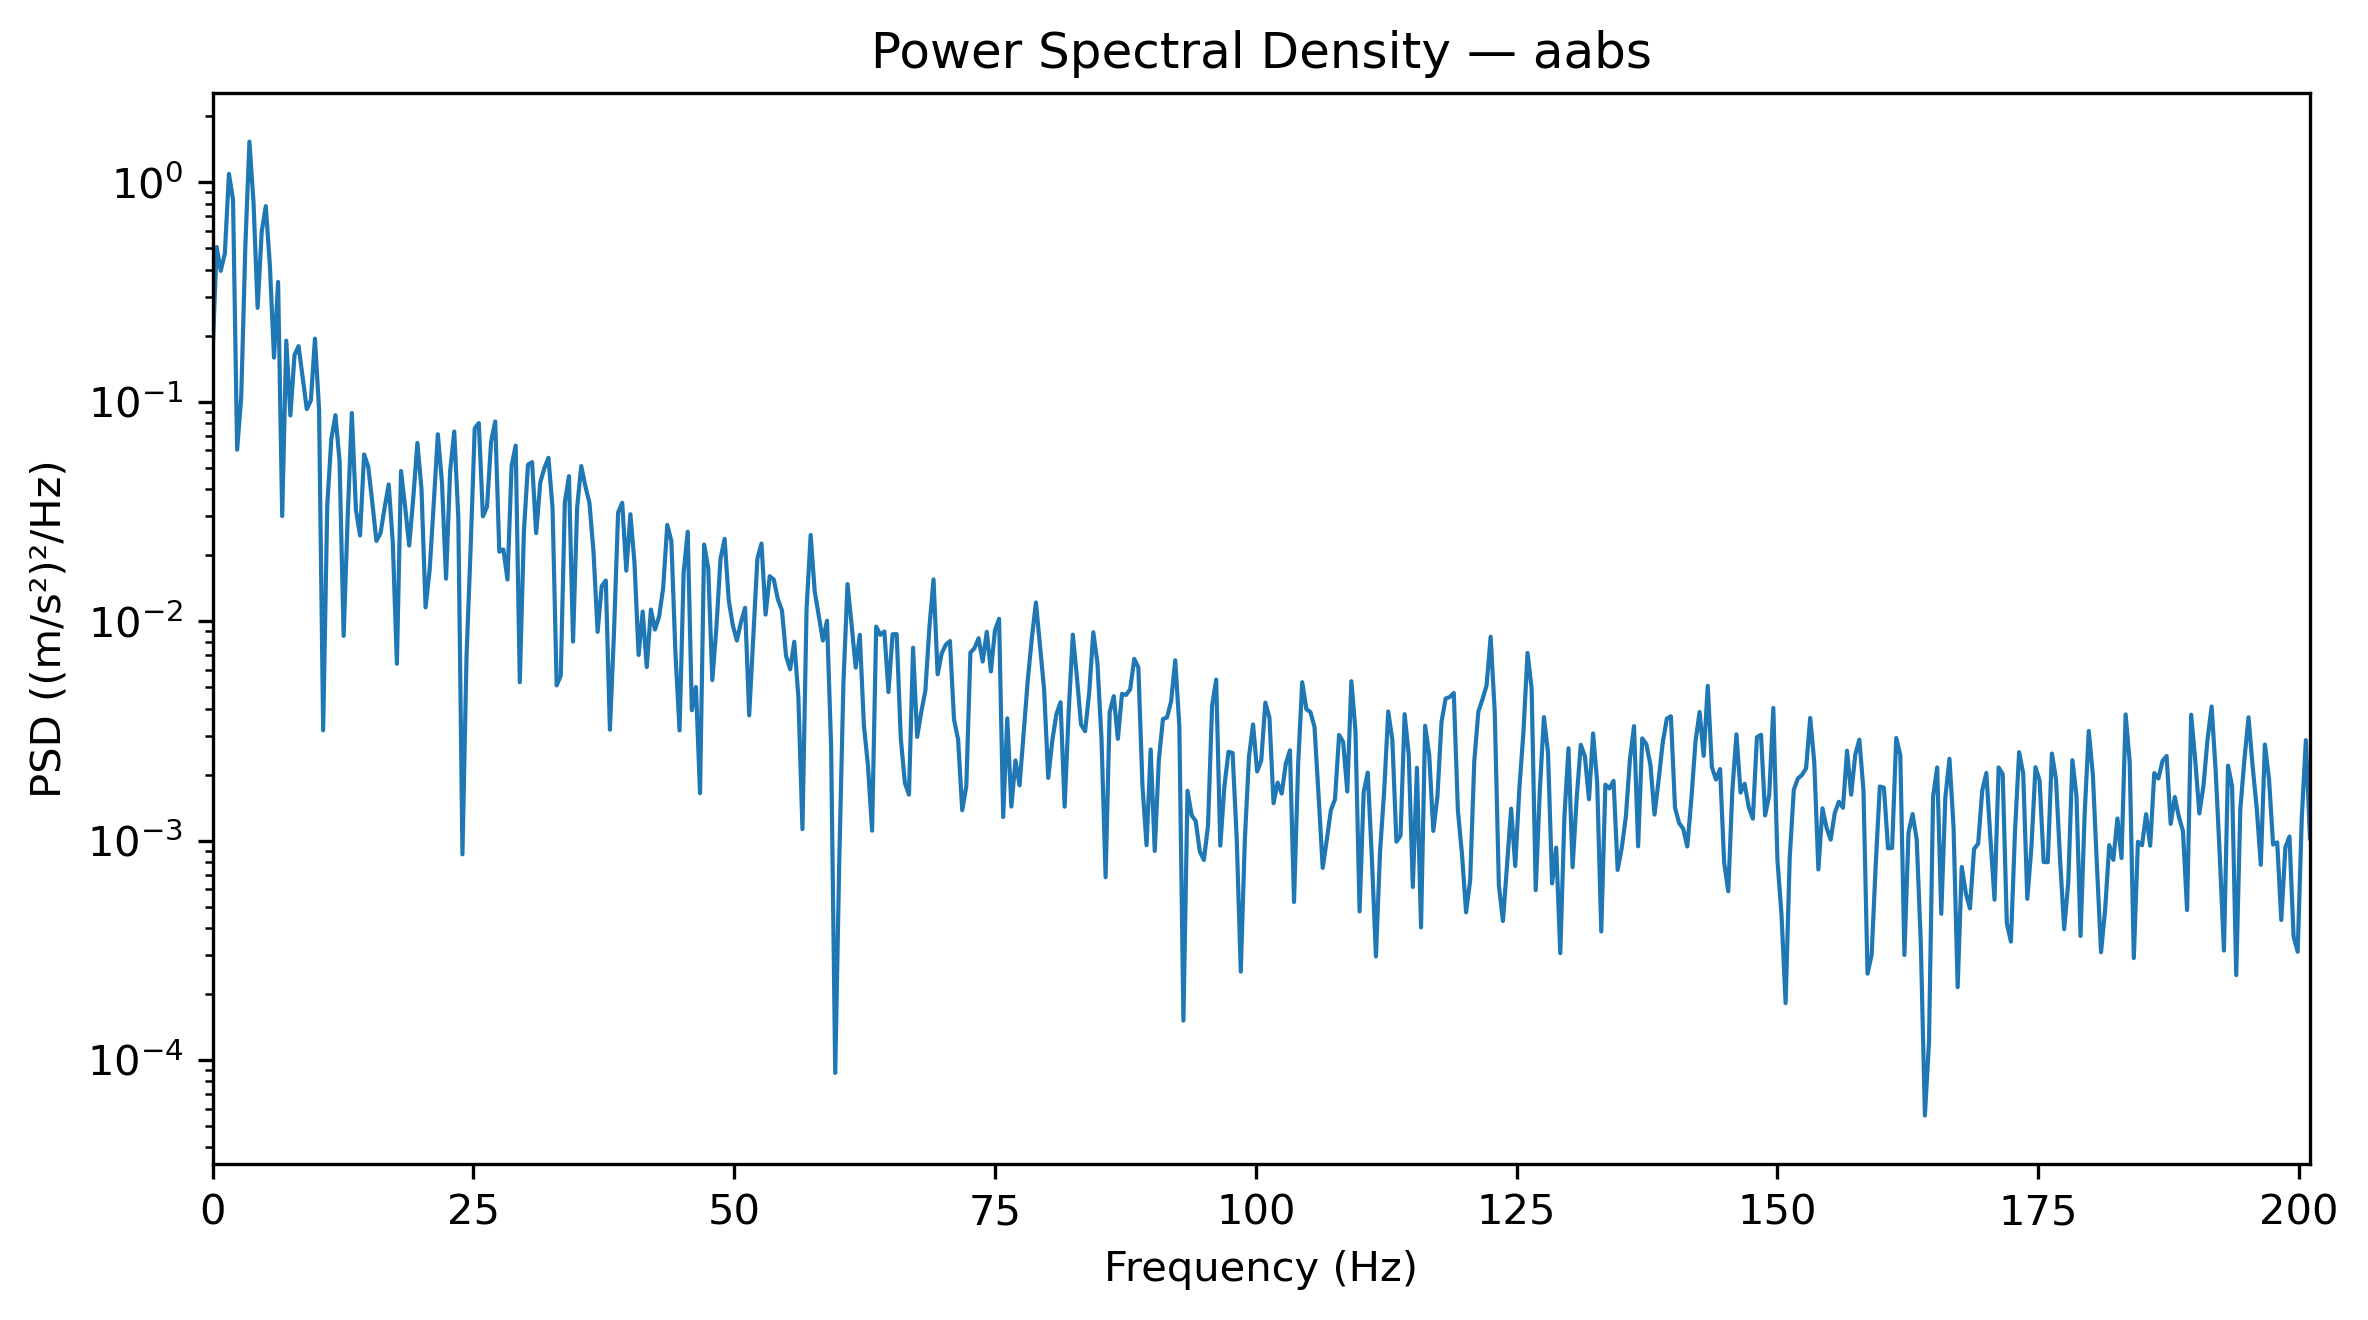

Source data for this figure (header and first rows):
Frequency_Hz, PSD_(m_s2)^2_per_Hz
0.0, 0.1637
0.3927, 0.5068
0.7854, 0.3949
1.178, 0.4739
1.571, 1.092
1.963, 0.832
2.356, 0.06043
2.749, 0.1049
3.141, 0.5077
3.534, 1.53
3.927, 0.8101
4.319, 0.2676
4.712, 0.5969
5.105, 0.7782
5.497, 0.4161
5.89, 0.1589
6.283, 0.3517
6.675, 0.03014
7.068, 0.1897
7.461, 0.08656
7.854, 0.1629
8.246, 0.1793
8.639, 0.1284
9.032, 0.09259
9.424, 0.1014
9.817, 0.1938
10.21, 0.0923
10.6, 0.003184
10.99, 0.03374
11.39, 0.06779
11.78, 0.08684
12.17, 0.05374
12.57, 0.008565
12.96, 0.03014
13.35, 0.08892
13.74, 0.03223
14.14, 0.02458
14.53, 0.05754
14.92, 0.05063
15.31, 0.03472
15.71, 0.02322
16.1, 0.02514
16.49, 0.03286
16.89, 0.042
17.28, 0.02277
17.67, 0.006397
18.06, 0.04835
18.46, 0.03336
18.85, 0.02211
19.24, 0.03651
19.63, 0.06487
20.03, 0.04022
20.42, 0.01156
20.81, 0.01716
21.2, 0.03445
21.6, 0.07105
21.99, 0.04294
22.38, 0.01562
22.78, 0.04834
23.17, 0.07315
... 453 more rows
